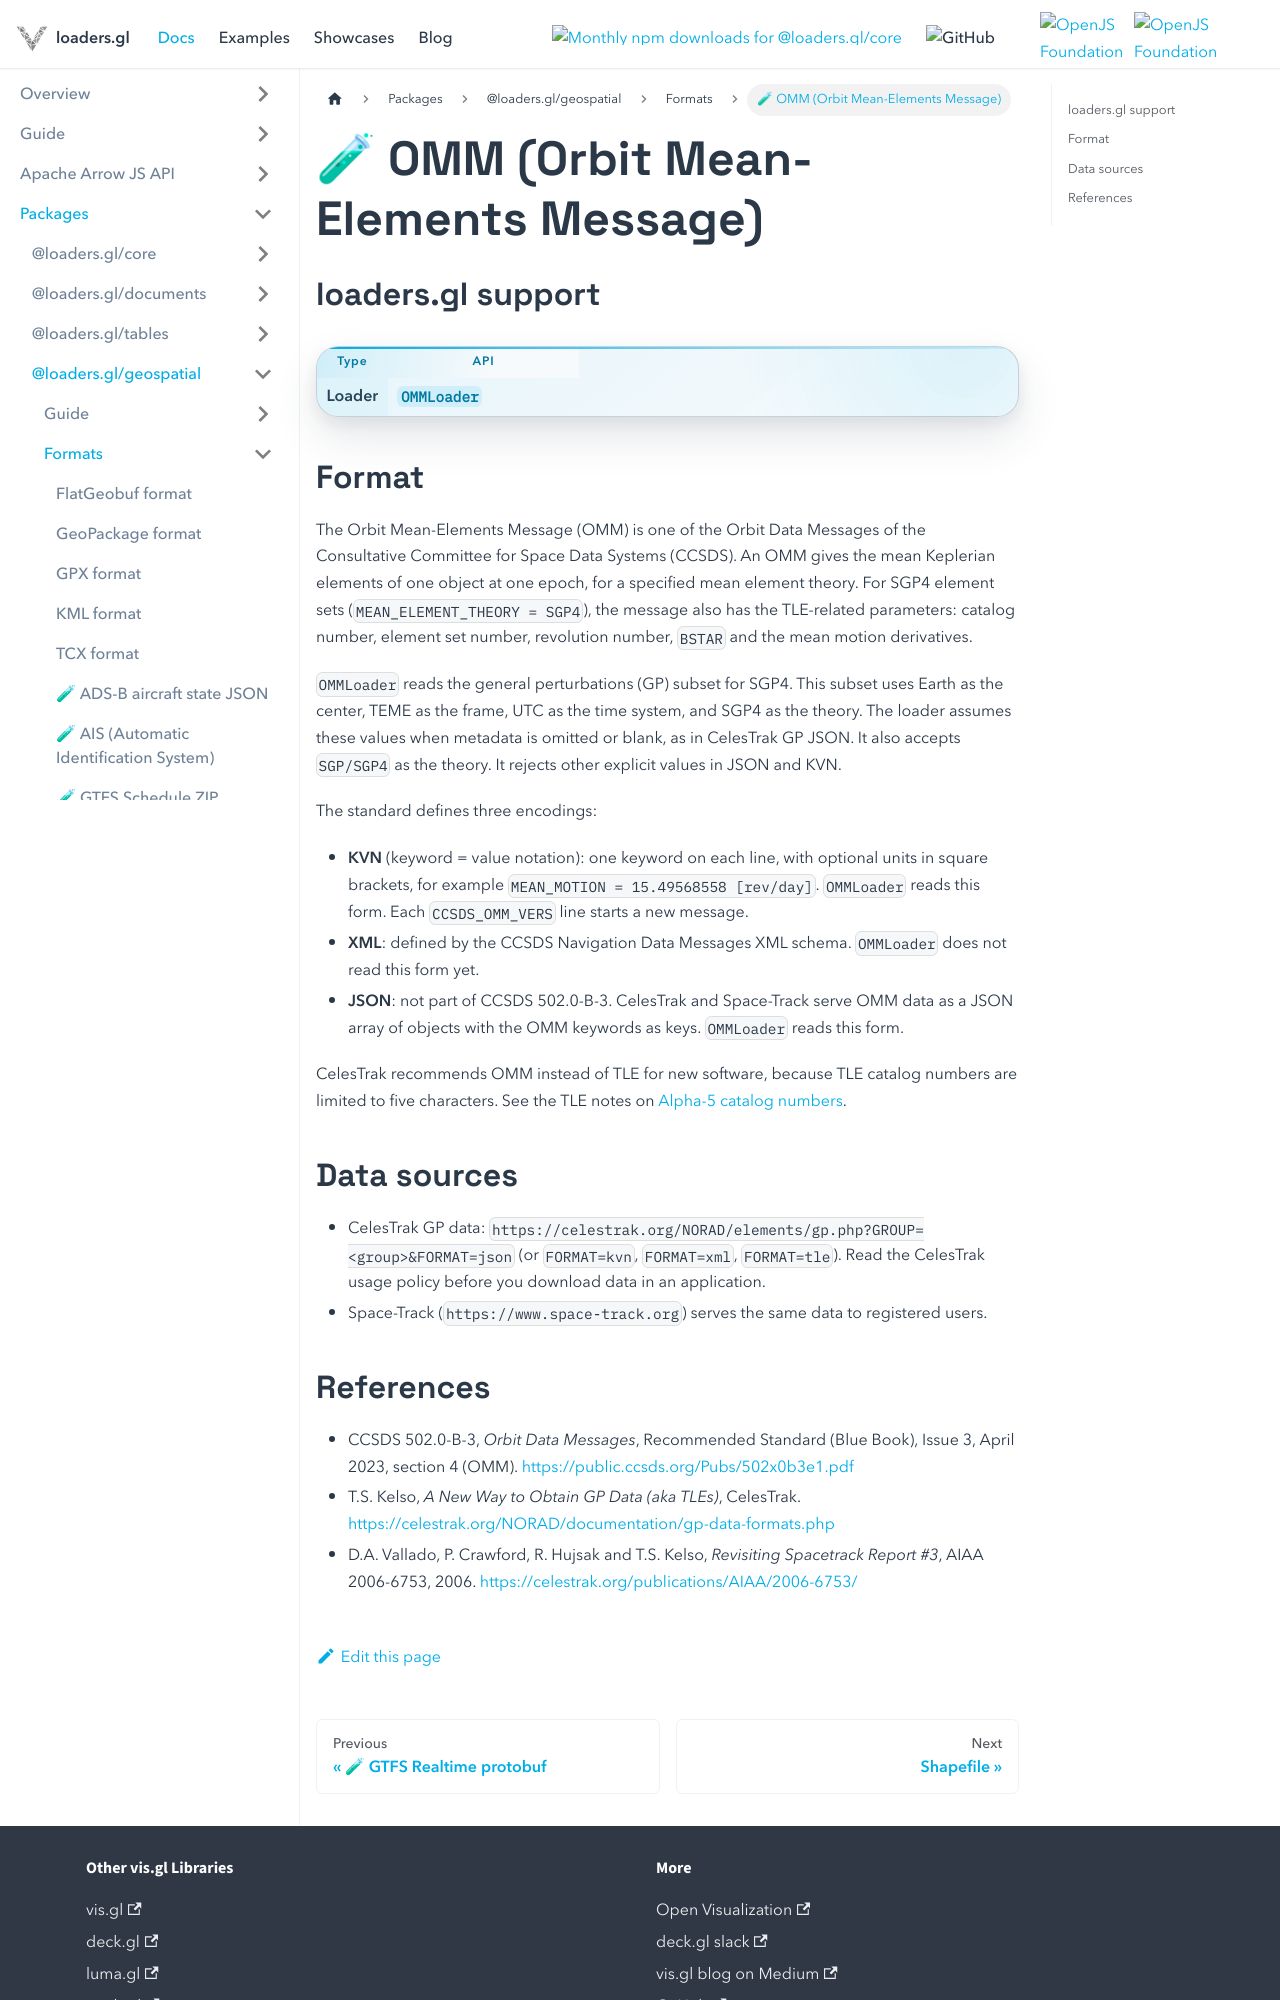

repository: visgl/loaders.gl · page: next/docs/modules/scientific/omm/formats/omm.html · generator: docusaurus

# 🧪 OMM (Orbit Mean-Elements Message)

## loaders.gl support

| Type   | API                                           |
| ------ | --------------------------------------------- |
| Loader | [`OMMLoader`](../api-reference/omm-loader.md) |

## Format

The Orbit Mean-Elements Message (OMM) is one of the Orbit Data Messages of the Consultative
Committee for Space Data Systems (CCSDS). An OMM gives the mean Keplerian elements of one object
at one epoch, for a specified mean element theory. For SGP4 element sets
(`MEAN_ELEMENT_THEORY = SGP4`), the message also has the TLE-related parameters: catalog
number, element set number, revolution number, `BSTAR` and the mean motion derivatives.

`OMMLoader` reads the general perturbations (GP) subset for SGP4. This subset uses Earth as the
center, TEME as the frame, UTC as the time system, and SGP4 as the theory. The loader assumes
these values when metadata is omitted or blank, as in CelesTrak GP JSON. It also accepts
`SGP/SGP4` as the theory. It rejects other explicit values in JSON and KVN.

The standard defines three encodings:

- **KVN** (keyword = value notation): one keyword on each line, with optional units in square
  brackets, for example `MEAN_MOTION = 15.49568558 [rev/day]`. `OMMLoader` reads this form.
  Each `CCSDS_OMM_VERS` line starts a new message.
- **XML**: defined by the CCSDS Navigation Data Messages XML schema. `OMMLoader` does not read
  this form yet.
- **JSON**: not part of CCSDS 502.0-B-3. CelesTrak and Space-Track serve OMM data as a JSON
  array of objects with the OMM keywords as keys. `OMMLoader` reads this form.

CelesTrak recommends OMM instead of TLE for new software, because TLE catalog numbers are limited
to five characters. See the TLE notes on [Alpha-5 catalog numbers](../../tle/formats/tle.md).

## Data sources

- CelesTrak GP data: `https://celestrak.org/NORAD/elements/gp.php?GROUP=<group>&FORMAT=json`
  (or `FORMAT=kvn`, `FORMAT=xml`, `FORMAT=tle`). Read the CelesTrak usage policy before you
  download data in an application.
- Space-Track (`https://www.space-track.org`) serves the same data to registered users.
